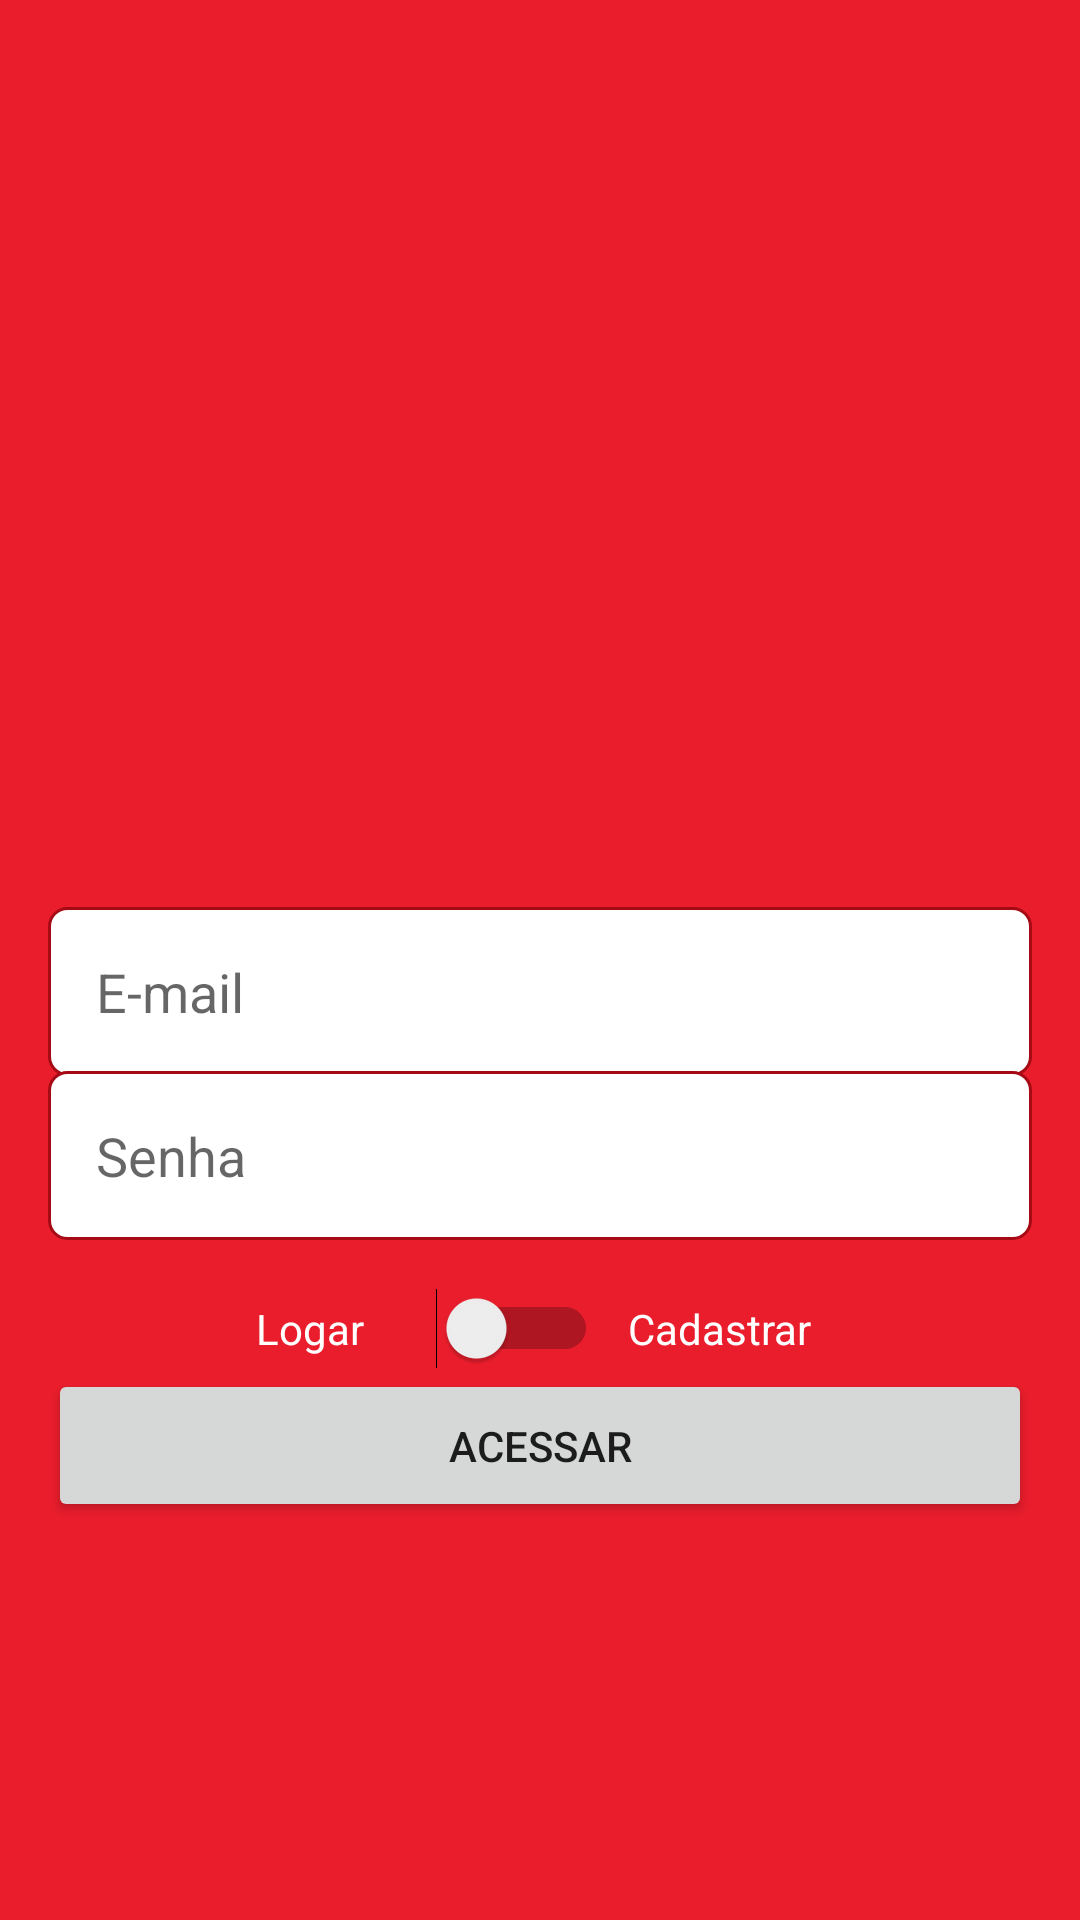

Layout XML and referenced resources for this Android screen:
<!-- AndroidManifest.xml: application theme Theme.IFoodClone -->
<!-- res/layout/activity_autenticacao.xml -->
<?xml version="1.0" encoding="utf-8"?>
<LinearLayout xmlns:android="http://schemas.android.com/apk/res/android"
    xmlns:app="http://schemas.android.com/apk/res-auto"
    xmlns:tools="http://schemas.android.com/tools"
    android:layout_width="match_parent"
    android:layout_height="match_parent"
    android:gravity="center"
    android:orientation="vertical"
    android:background="@color/logoColor"
    android:padding="16dp"
    tools:context=".activity.AutenticacaoActivity">

    <ImageView
        android:id="@+id/imageView2"
        android:layout_width="200dp"
        android:layout_height="150dp"
        app:srcCompat="@drawable/logo"
        android:layout_marginBottom="20dp"/>

    <EditText
        android:id="@+id/editLoginEmail"
        android:layout_width="match_parent"
        android:layout_height="wrap_content"
        android:ems="10"
        android:hint="@string/e_mail"
        android:inputType="textEmailAddress"
        android:background="@drawable/bg_edit_text"
        android:padding="16dp"/>

    <EditText
        android:id="@+id/editLoginSenha"
        android:layout_width="match_parent"
        android:layout_height="wrap_content"
        android:ems="10"
        android:hint="@string/password"
        android:inputType="textPassword"
        android:background="@drawable/bg_edit_text"
        android:padding="16dp"
        android:layout_marginTop="-2dp"/>

    <LinearLayout
        android:layout_width="wrap_content"
        android:layout_height="wrap_content"
        android:layout_marginTop="16dp"
        android:gravity="center"
        android:orientation="horizontal">

        <TextView
            android:id="@+id/textView"
            android:layout_width="50dp"
            android:layout_height="wrap_content"
            android:layout_weight="1"
            android:text="@string/login"
            android:textColor="@color/white" />

        <Switch
            android:id="@+id/switchAcesso"
            android:layout_width="wrap_content"
            android:layout_height="wrap_content"
            android:layout_marginLeft="10dp"
            android:layout_marginRight="10dp"
            android:layout_weight="1" />

        <TextView
            android:id="@+id/textView2"
            android:layout_width="65dp"
            android:layout_height="wrap_content"
            android:layout_weight="1"
            android:text="@string/sing_up"
            android:textColor="@color/white" />
    </LinearLayout>

    <LinearLayout
        android:id="@+id/linearTipoUsuario"
        android:layout_width="wrap_content"
        android:layout_height="wrap_content"
        android:layout_marginTop="16dp"
        android:layout_marginBottom="16dp"
        android:gravity="center"
        android:orientation="horizontal"
        android:visibility="gone"
        tools:visibility="visible">

        <TextView
            android:id="@+id/txtUsuario"
            android:layout_width="50dp"
            android:layout_height="wrap_content"
            android:layout_weight="1"
            android:text="Usuario"
            android:textColor="@color/white" />

        <Switch
            android:id="@+id/switchTipoUsuario"
            android:layout_width="wrap_content"
            android:layout_height="wrap_content"
            android:layout_marginLeft="10dp"
            android:layout_marginRight="10dp"
            android:layout_weight="1" />

        <TextView
            android:id="@+id/txtEmpresa"
            android:layout_width="65dp"
            android:layout_height="wrap_content"
            android:layout_weight="1"
            android:text="Empresa"
            android:textColor="@color/white" />
    </LinearLayout>

    <Button
        android:id="@+id/btnAcesso"
        android:layout_width="match_parent"
        android:layout_height="wrap_content"
        android:text="@string/acces"
        android:padding="16dp"
        android:theme="@style/botaoPadrao" />
</LinearLayout>
<!-- resources referenced by this layout -->
<resources>
  <color name="logoColor">#ea1d2c</color>
  <color name="white">#FFFFFFFF</color>
  <!-- drawable bg_edit_text (drawable) -->
  <?xml version="1.0" encoding="utf-8"?>
  <shape
      xmlns:android="http://schemas.android.com/apk/res/android"
      android:shape="rectangle">
  
      <solid android:color="@color/white" />
      <stroke
          android:width="1dp"
          android:color="@color/redDark" />
      <corners android:radius="6dp" />
  
  </shape>
  <string name="acces">Acessar</string>
  <string name="e_mail">E-mail</string>
  <string name="login">Logar</string>
  <string name="password">Senha</string>
  <string name="sing_up">Cadastrar</string>
  <style name="Theme.IFoodClone" parent="Theme.MaterialComponents.DayNight.DarkActionBar">
          
          <item name="colorPrimary">@color/purple_500</item>
          <item name="colorPrimaryVariant">@color/purple_700</item>
          <item name="colorOnPrimary">@color/white</item>
          
          <item name="colorSecondary">@color/teal_200</item>
          <item name="colorSecondaryVariant">@color/teal_700</item>
          <item name="colorOnSecondary">@color/black</item>
          
          <item name="android:statusBarColor" tools:targetApi="l">?attr/colorPrimaryVariant</item>
          
      </style>
  <color name="redDark">#a50a15</color>
  <color name="purple_500">#FF6200EE</color>
  <color name="purple_700">#FF3700B3</color>
  <color name="teal_200">#FF03DAC5</color>
  <color name="teal_700">#FF018786</color>
  <color name="black">#FF000000</color>
</resources>
